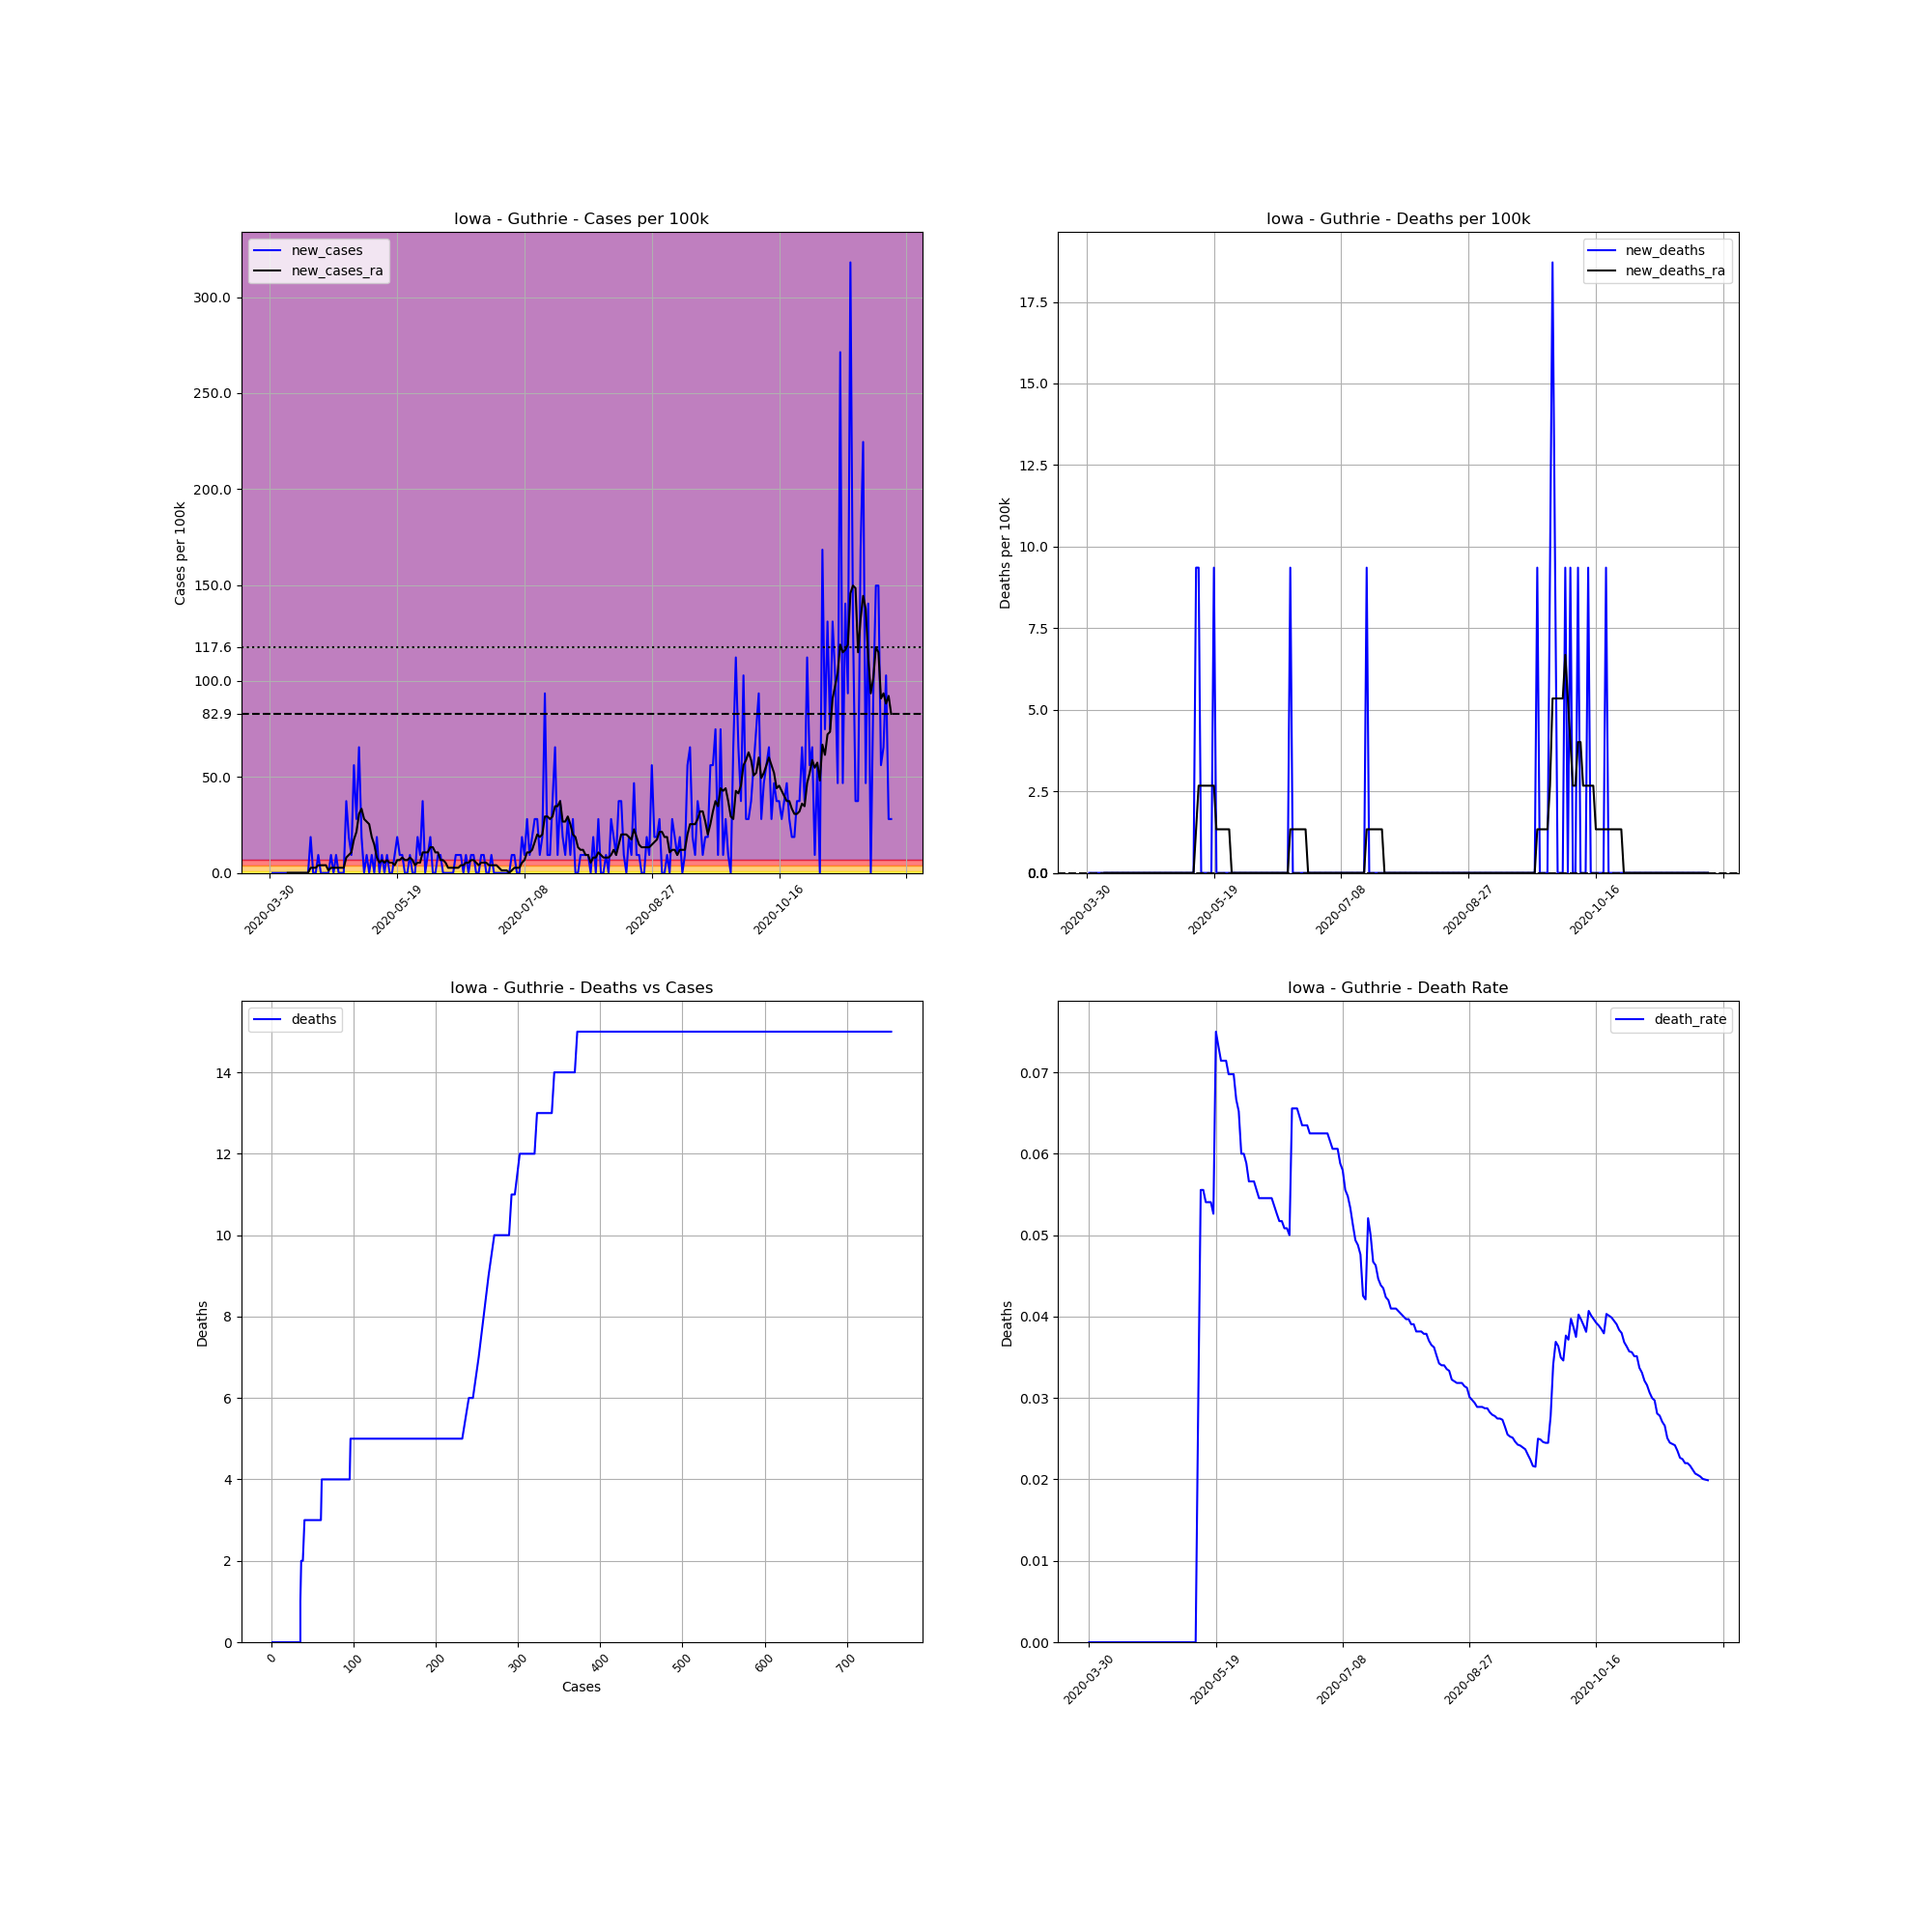

Source data for this figure (header and first rows):
, date, county, state, fips, cases, deaths, COUNTY, STNAME, CTYNAME, POPESTIMATE2019, cases_per_100k, deaths_per_100k, death_rate, new_cases, new_deaths, new_cases_ra, new_deaths_ra
504431, 2020-03-30, Guthrie, Iowa, 19077, 1, 0.0, 77, Iowa, Guthrie, 10689, 9.355, 0.0, 0.0, , , , 
504432, 2020-03-31, Guthrie, Iowa, 19077, 1, 0.0, 77, Iowa, Guthrie, 10689, 9.355, 0.0, 0.0, 0.0, 0.0, , 
504433, 2020-04-01, Guthrie, Iowa, 19077, 1, 0.0, 77, Iowa, Guthrie, 10689, 9.355, 0.0, 0.0, 0.0, 0.0, , 
504434, 2020-04-02, Guthrie, Iowa, 19077, 1, 0.0, 77, Iowa, Guthrie, 10689, 9.355, 0.0, 0.0, 0.0, 0.0, , 
504435, 2020-04-03, Guthrie, Iowa, 19077, 1, 0.0, 77, Iowa, Guthrie, 10689, 9.355, 0.0, 0.0, 0.0, 0.0, , 
504436, 2020-04-04, Guthrie, Iowa, 19077, 1, 0.0, 77, Iowa, Guthrie, 10689, 9.355, 0.0, 0.0, 0.0, 0.0, , 
504437, 2020-04-05, Guthrie, Iowa, 19077, 1, 0.0, 77, Iowa, Guthrie, 10689, 9.355, 0.0, 0.0, 0.0, 0.0, , 
504438, 2020-04-06, Guthrie, Iowa, 19077, 1, 0.0, 77, Iowa, Guthrie, 10689, 9.355, 0.0, 0.0, 0.0, 0.0, 0.0, 0.0
504439, 2020-04-07, Guthrie, Iowa, 19077, 1, 0.0, 77, Iowa, Guthrie, 10689, 9.355, 0.0, 0.0, 0.0, 0.0, 0.0, 0.0
504440, 2020-04-08, Guthrie, Iowa, 19077, 1, 0.0, 77, Iowa, Guthrie, 10689, 9.355, 0.0, 0.0, 0.0, 0.0, 0.0, 0.0
504441, 2020-04-09, Guthrie, Iowa, 19077, 1, 0.0, 77, Iowa, Guthrie, 10689, 9.355, 0.0, 0.0, 0.0, 0.0, 0.0, 0.0
504442, 2020-04-10, Guthrie, Iowa, 19077, 1, 0.0, 77, Iowa, Guthrie, 10689, 9.355, 0.0, 0.0, 0.0, 0.0, 0.0, 0.0
504443, 2020-04-11, Guthrie, Iowa, 19077, 1, 0.0, 77, Iowa, Guthrie, 10689, 9.355, 0.0, 0.0, 0.0, 0.0, 0.0, 0.0
504444, 2020-04-12, Guthrie, Iowa, 19077, 1, 0.0, 77, Iowa, Guthrie, 10689, 9.355, 0.0, 0.0, 0.0, 0.0, 0.0, 0.0
504445, 2020-04-13, Guthrie, Iowa, 19077, 1, 0.0, 77, Iowa, Guthrie, 10689, 9.355, 0.0, 0.0, 0.0, 0.0, 0.0, 0.0
504446, 2020-04-14, Guthrie, Iowa, 19077, 1, 0.0, 77, Iowa, Guthrie, 10689, 9.355, 0.0, 0.0, 0.0, 0.0, 0.0, 0.0
504447, 2020-04-15, Guthrie, Iowa, 19077, 3, 0.0, 77, Iowa, Guthrie, 10689, 28.07, 0.0, 0.0, 18.71, 0.0, 2.673, 0.0
504448, 2020-04-16, Guthrie, Iowa, 19077, 3, 0.0, 77, Iowa, Guthrie, 10689, 28.07, 0.0, 0.0, 0.0, 0.0, 2.673, 0.0
504449, 2020-04-17, Guthrie, Iowa, 19077, 3, 0.0, 77, Iowa, Guthrie, 10689, 28.07, 0.0, 0.0, 0.0, 0.0, 2.673, 0.0
504450, 2020-04-18, Guthrie, Iowa, 19077, 4, 0.0, 77, Iowa, Guthrie, 10689, 37.42, 0.0, 0.0, 9.355, 0.0, 4.009, 0.0
504451, 2020-04-19, Guthrie, Iowa, 19077, 4, 0.0, 77, Iowa, Guthrie, 10689, 37.42, 0.0, 0.0, 0.0, 0.0, 4.009, 0.0
504452, 2020-04-20, Guthrie, Iowa, 19077, 4, 0.0, 77, Iowa, Guthrie, 10689, 37.42, 0.0, 0.0, 0.0, 0.0, 4.009, 0.0
504453, 2020-04-21, Guthrie, Iowa, 19077, 4, 0.0, 77, Iowa, Guthrie, 10689, 37.42, 0.0, 0.0, 0.0, 0.0, 4.009, 0.0
504454, 2020-04-22, Guthrie, Iowa, 19077, 4, 0.0, 77, Iowa, Guthrie, 10689, 37.42, 0.0, 0.0, 0.0, 0.0, 1.336, 0.0
504455, 2020-04-23, Guthrie, Iowa, 19077, 5, 0.0, 77, Iowa, Guthrie, 10689, 46.78, 0.0, 0.0, 9.355, 0.0, 2.673, 0.0
504456, 2020-04-24, Guthrie, Iowa, 19077, 5, 0.0, 77, Iowa, Guthrie, 10689, 46.78, 0.0, 0.0, 0.0, 0.0, 2.673, 0.0
504457, 2020-04-25, Guthrie, Iowa, 19077, 6, 0.0, 77, Iowa, Guthrie, 10689, 56.13, 0.0, 0.0, 9.355, 0.0, 2.673, 0.0
504458, 2020-04-26, Guthrie, Iowa, 19077, 6, 0.0, 77, Iowa, Guthrie, 10689, 56.13, 0.0, 0.0, 0.0, 0.0, 2.673, 0.0
504459, 2020-04-27, Guthrie, Iowa, 19077, 6, 0.0, 77, Iowa, Guthrie, 10689, 56.13, 0.0, 0.0, 0.0, 0.0, 2.673, 0.0
504460, 2020-04-28, Guthrie, Iowa, 19077, 6, 0.0, 77, Iowa, Guthrie, 10689, 56.13, 0.0, 0.0, 0.0, 0.0, 2.673, 0.0
504461, 2020-04-29, Guthrie, Iowa, 19077, 10, 0.0, 77, Iowa, Guthrie, 10689, 93.55, 0.0, 0.0, 37.42, 0.0, 8.019, 0.0
504462, 2020-04-30, Guthrie, Iowa, 19077, 12, 0.0, 77, Iowa, Guthrie, 10689, 112.3, 0.0, 0.0, 18.71, 0.0, 9.355, 0.0
504463, 2020-05-01, Guthrie, Iowa, 19077, 13, 0.0, 77, Iowa, Guthrie, 10689, 121.6, 0.0, 0.0, 9.355, 0.0, 10.69, 0.0
504464, 2020-05-02, Guthrie, Iowa, 19077, 19, 0.0, 77, Iowa, Guthrie, 10689, 177.8, 0.0, 0.0, 56.13, 0.0, 17.37, 0.0
504465, 2020-05-03, Guthrie, Iowa, 19077, 22, 0.0, 77, Iowa, Guthrie, 10689, 205.8, 0.0, 0.0, 28.07, 0.0, 21.38, 0.0
504466, 2020-05-04, Guthrie, Iowa, 19077, 29, 0.0, 77, Iowa, Guthrie, 10689, 271.3, 0.0, 0.0, 65.49, 0.0, 30.74, 0.0
504467, 2020-05-05, Guthrie, Iowa, 19077, 31, 0.0, 77, Iowa, Guthrie, 10689, 290, 0.0, 0.0, 18.71, 0.0, 33.41, 0.0
504468, 2020-05-06, Guthrie, Iowa, 19077, 31, 0.0, 77, Iowa, Guthrie, 10689, 290, 0.0, 0.0, 0.0, 0.0, 28.07, 0.0
504469, 2020-05-07, Guthrie, Iowa, 19077, 32, 0.0, 77, Iowa, Guthrie, 10689, 299.4, 0.0, 0.0, 9.355, 0.0, 26.73, 0.0
504470, 2020-05-08, Guthrie, Iowa, 19077, 32, 0.0, 77, Iowa, Guthrie, 10689, 299.4, 0.0, 0.0, 0.0, 0.0, 25.39, 0.0
504471, 2020-05-09, Guthrie, Iowa, 19077, 33, 0.0, 77, Iowa, Guthrie, 10689, 308.7, 0.0, 0.0, 9.355, 0.0, 18.71, 0.0
504472, 2020-05-10, Guthrie, Iowa, 19077, 33, 0.0, 77, Iowa, Guthrie, 10689, 308.7, 0.0, 0.0, 0.0, 0.0, 14.7, 0.0
504473, 2020-05-11, Guthrie, Iowa, 19077, 35, 0.0, 77, Iowa, Guthrie, 10689, 327.4, 0.0, 0.0, 18.71, 0.0, 8.019, 0.0
504474, 2020-05-12, Guthrie, Iowa, 19077, 35, 1.0, 77, Iowa, Guthrie, 10689, 327.4, 9.355, 0.02857, 0.0, 9.355, 5.346, 1.336
504475, 2020-05-13, Guthrie, Iowa, 19077, 36, 2.0, 77, Iowa, Guthrie, 10689, 336.8, 18.71, 0.05556, 9.355, 9.355, 6.682, 2.673
504476, 2020-05-14, Guthrie, Iowa, 19077, 36, 2.0, 77, Iowa, Guthrie, 10689, 336.8, 18.71, 0.05556, 0.0, 0.0, 5.346, 2.673
504477, 2020-05-15, Guthrie, Iowa, 19077, 37, 2.0, 77, Iowa, Guthrie, 10689, 346.2, 18.71, 0.05405, 9.355, 0.0, 6.682, 2.673
504478, 2020-05-16, Guthrie, Iowa, 19077, 37, 2.0, 77, Iowa, Guthrie, 10689, 346.2, 18.71, 0.05405, 0.0, 0.0, 5.346, 2.673
504479, 2020-05-17, Guthrie, Iowa, 19077, 37, 2.0, 77, Iowa, Guthrie, 10689, 346.2, 18.71, 0.05405, 0.0, 0.0, 5.346, 2.673
504480, 2020-05-18, Guthrie, Iowa, 19077, 38, 2.0, 77, Iowa, Guthrie, 10689, 355.5, 18.71, 0.05263, 9.355, 0.0, 4.009, 2.673
504481, 2020-05-19, Guthrie, Iowa, 19077, 40, 3.0, 77, Iowa, Guthrie, 10689, 374.2, 28.07, 0.075, 18.71, 9.355, 6.682, 2.673
504482, 2020-05-20, Guthrie, Iowa, 19077, 41, 3.0, 77, Iowa, Guthrie, 10689, 383.6, 28.07, 0.07317, 9.355, 0.0, 6.682, 1.336
504483, 2020-05-21, Guthrie, Iowa, 19077, 42, 3.0, 77, Iowa, Guthrie, 10689, 392.9, 28.07, 0.07143, 9.355, 0.0, 8.019, 1.336
504484, 2020-05-22, Guthrie, Iowa, 19077, 42, 3.0, 77, Iowa, Guthrie, 10689, 392.9, 28.07, 0.07143, 0.0, 0.0, 6.682, 1.336
504485, 2020-05-23, Guthrie, Iowa, 19077, 42, 3.0, 77, Iowa, Guthrie, 10689, 392.9, 28.07, 0.07143, 0.0, 0.0, 6.682, 1.336
504486, 2020-05-24, Guthrie, Iowa, 19077, 43, 3.0, 77, Iowa, Guthrie, 10689, 402.3, 28.07, 0.06977, 9.355, 0.0, 8.019, 1.336
504487, 2020-05-25, Guthrie, Iowa, 19077, 43, 3.0, 77, Iowa, Guthrie, 10689, 402.3, 28.07, 0.06977, 0.0, 0.0, 6.682, 1.336
504488, 2020-05-26, Guthrie, Iowa, 19077, 43, 3.0, 77, Iowa, Guthrie, 10689, 402.3, 28.07, 0.06977, 0.0, 0.0, 4.009, 0.0
504489, 2020-05-27, Guthrie, Iowa, 19077, 45, 3.0, 77, Iowa, Guthrie, 10689, 421, 28.07, 0.06667, 18.71, 0.0, 5.346, 0.0
504490, 2020-05-28, Guthrie, Iowa, 19077, 46, 3.0, 77, Iowa, Guthrie, 10689, 430.3, 28.07, 0.06522, 9.355, 0.0, 5.346, 0.0
... 185 more rows
